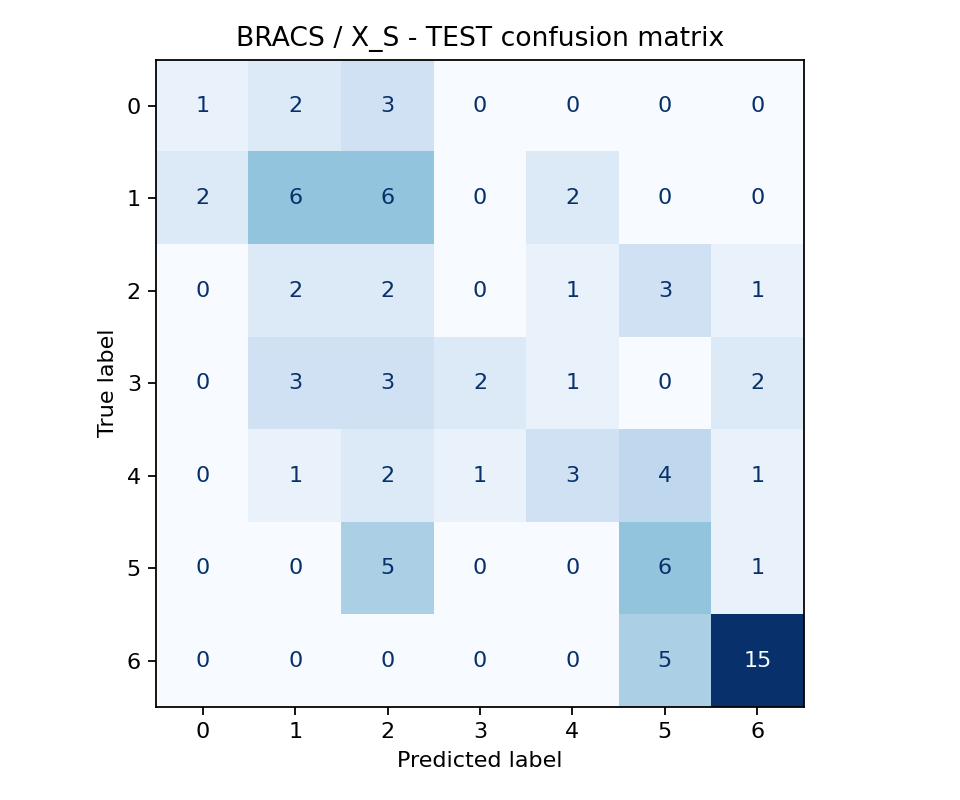

The data file committed next to this chart (first rows):
, 0, 1, 2, 3, 4, 5, 6
0, 1, 2, 3, 0, 0, 0, 0
1, 2, 6, 6, 0, 2, 0, 0
2, 0, 2, 2, 0, 1, 3, 1
3, 0, 3, 3, 2, 1, 0, 2
4, 0, 1, 2, 1, 3, 4, 1
5, 0, 0, 5, 0, 0, 6, 1
6, 0, 0, 0, 0, 0, 5, 15
